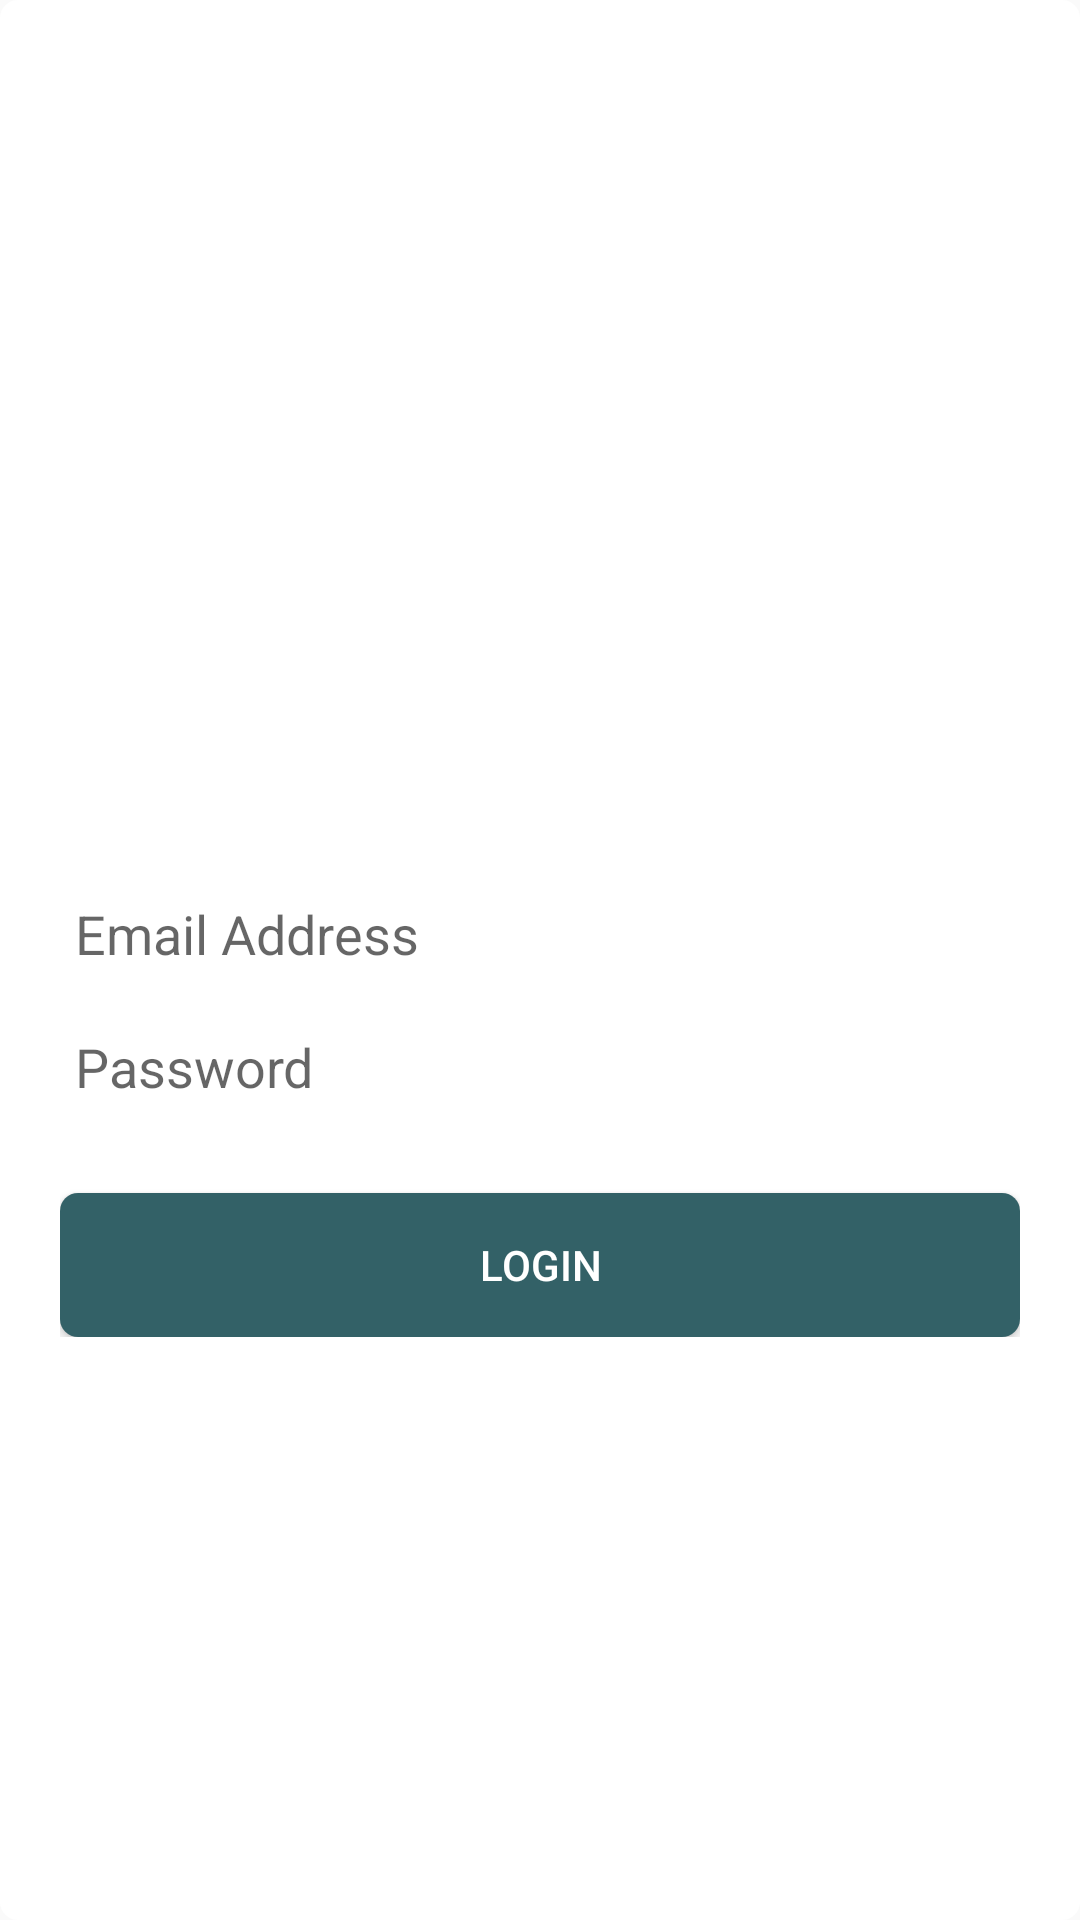

Produce the Android XML layout that renders to this screen, including the resource entries it uses.
<!-- AndroidManifest.xml: application theme AppTheme -->
<!-- res/layout/activity_multilanguage.xml -->
<RelativeLayout xmlns:android="http://schemas.android.com/apk/res/android"
    xmlns:tools="http://schemas.android.com/tools"
    android:layout_width="match_parent"
    android:layout_height="wrap_content"
    android:background="@drawable/bg_gradient_new"
    tools:context=".activity.MultiLanguageActivity" >

    <LinearLayout
        android:layout_width="match_parent"
        android:layout_height="wrap_content"
        android:layout_centerInParent="true"
        android:layout_marginLeft="15dp"
        android:layout_marginRight="15dp"
        android:gravity="center"
        android:orientation="vertical" >

        <TextView
            android:layout_width="match_parent"
            android:layout_height="wrap_content"
            android:layout_marginBottom="40dp"
            android:text="@string/welcome"
            android:textColor="@color/white"
            android:textSize="45dp"
            android:textStyle="bold" />

        <LinearLayout
            android:layout_width="match_parent"
            android:layout_height="wrap_content"
            android:background="@drawable/bg_form_rounded"
            android:orientation="vertical" >

            <EditText
                android:id="@+id/emailET"
                android:layout_width="match_parent"
                android:layout_height="wrap_content"
                android:layout_marginBottom="10dp"
                android:background="@null"
                android:hint="@string/email"
                android:padding="5dp"
                android:singleLine="true" />

            <EditText
                android:id="@+id/pwdET"
                android:layout_width="match_parent"
                android:layout_height="wrap_content"
                android:background="@null"
                android:hint="@string/password"
                android:inputType="textPassword"
                android:padding="5dp" />
        </LinearLayout>

        <Button
            android:layout_width="match_parent"
            android:layout_height="wrap_content"
            android:layout_marginTop="25dp"
            android:background="@drawable/bg_button_rounded"
            android:text="@string/login"
            android:id="@+id/loginBT"
            android:textColor="@color/white" />
    </LinearLayout>

    <TextView
        android:layout_width="match_parent"
        android:layout_height="wrap_content"
        android:layout_alignParentBottom="true"
        android:layout_marginBottom="25dp"
        android:gravity="center_horizontal"
        android:text="@string/signup"
        android:textColor="@color/white" />

</RelativeLayout>
<!-- resources referenced by this layout -->
<resources>
  <color name="white">#ffffff</color>
  <!-- drawable bg_button_rounded (drawable-mdpi) -->
  <?xml version="1.0" encoding="utf-8"?>
  <shape xmlns:android="http://schemas.android.com/apk/res/android"
      android:shape="rectangle" >
      
      <solid android:color="@color/bg_button_login" >
      </solid>
      
      <padding
          android:bottom="5dp"
          android:left="5dp"
          android:right="5dp"
          android:top="5dp" >
      </padding>
      
      <corners android:radius="6dp" >
      </corners>
  </shape>
  <!-- drawable bg_gradient_new (drawable) -->
  <?xml version="1.0" encoding="utf-8"?>
  <shape xmlns:android="http://schemas.android.com/apk/res/android"
      android:shape="rectangle" >
      
      <solid android:color="@color/white" >
      </solid>
      
      <padding
          android:bottom="5dp"
          android:left="5dp"
          android:right="5dp"
          android:top="5dp" >
      </padding>
      
      <corners android:radius="6dp" >
      </corners>
  </shape>
  <string name="email">Email Address</string>
  <string name="login">Login</string>
  <string name="password">Password</string>
  <string name="signup">Don\'t have account? Sign Up</string>
  <string name="welcome">Welcome!</string>
  <style name="AppTheme" parent="Theme.AppCompat.Light.DarkActionBar">
          
          <item name="colorPrimary">@color/colorPrimary</item>
          <item name="colorPrimaryDark">@color/colorPrimaryDark</item>
          <item name="colorAccent">@color/colorAccent</item>
      </style>
  <color name="bg_button_login">#336167</color>
  <color name="colorPrimary">#6200EE</color>
  <color name="colorPrimaryDark">#3700B3</color>
  <color name="colorAccent">#5050FF</color>
</resources>
